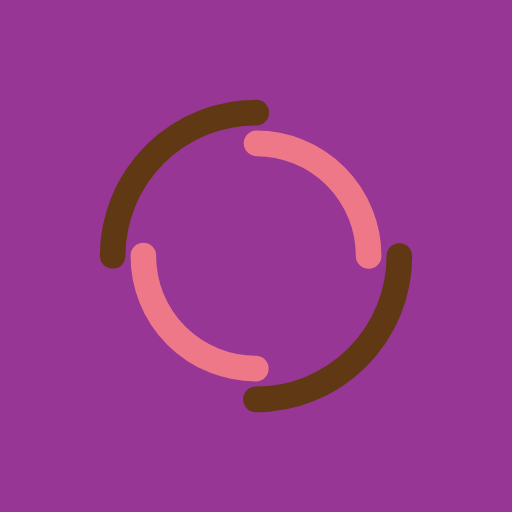
t = 0.00 s
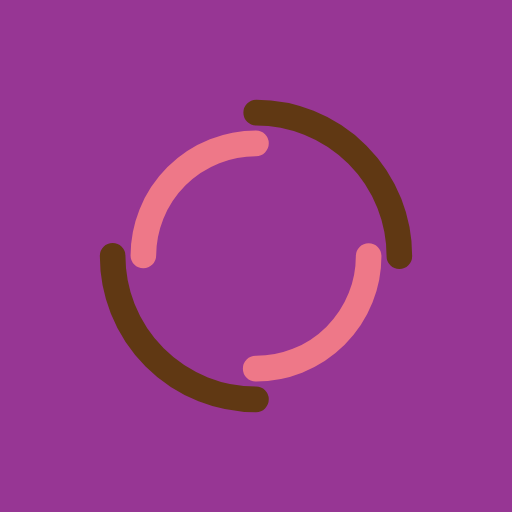
t = 0.46 s
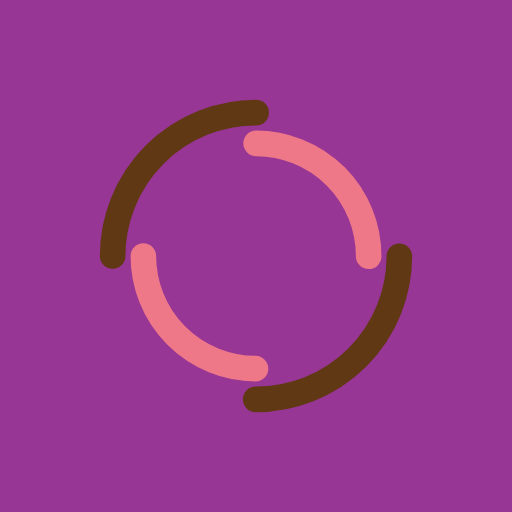
t = 0.93 s
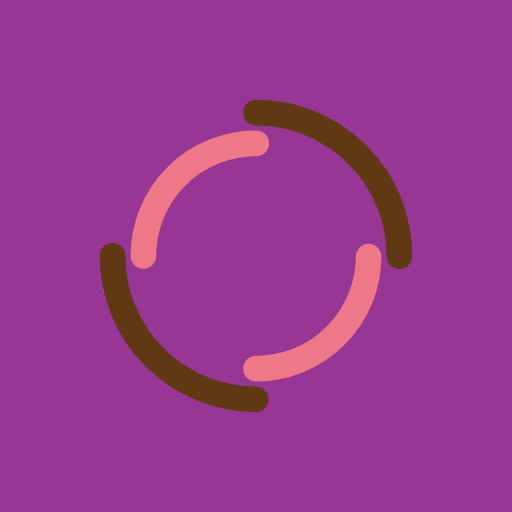
t = 1.39 s

The animated SVG that drew these frames (rendered in a browser with its animation timeline set to each time). Animation: 2 SMIL elements (animateTransform=2); one cycle of 1.85 s, repeats indefinitely.

<?xml version="1.0" encoding="utf-8"?>
<svg xmlns="http://www.w3.org/2000/svg" xmlns:xlink="http://www.w3.org/1999/xlink" style="margin: auto; background: rgb(151, 54, 148) none repeat scroll 0% 0%; display: block; shape-rendering: auto;" width="191px" height="191px" viewBox="0 0 100 100" preserveAspectRatio="xMidYMid">
<circle cx="50" cy="50" r="28" stroke-width="5" stroke="#603813" stroke-dasharray="43.982297150257104 43.982297150257104" fill="none" stroke-linecap="round">
  <animateTransform attributeName="transform" type="rotate" dur="1.8518518518518516s" repeatCount="indefinite" keyTimes="0;1" values="0 50 50;360 50 50"></animateTransform>
</circle>
<circle cx="50" cy="50" r="22" stroke-width="5" stroke="#ee7888" stroke-dasharray="34.55751918948772 34.55751918948772" stroke-dashoffset="34.55751918948772" fill="none" stroke-linecap="round">
  <animateTransform attributeName="transform" type="rotate" dur="1.8518518518518516s" repeatCount="indefinite" keyTimes="0;1" values="0 50 50;-360 50 50"></animateTransform>
</circle>
</svg>